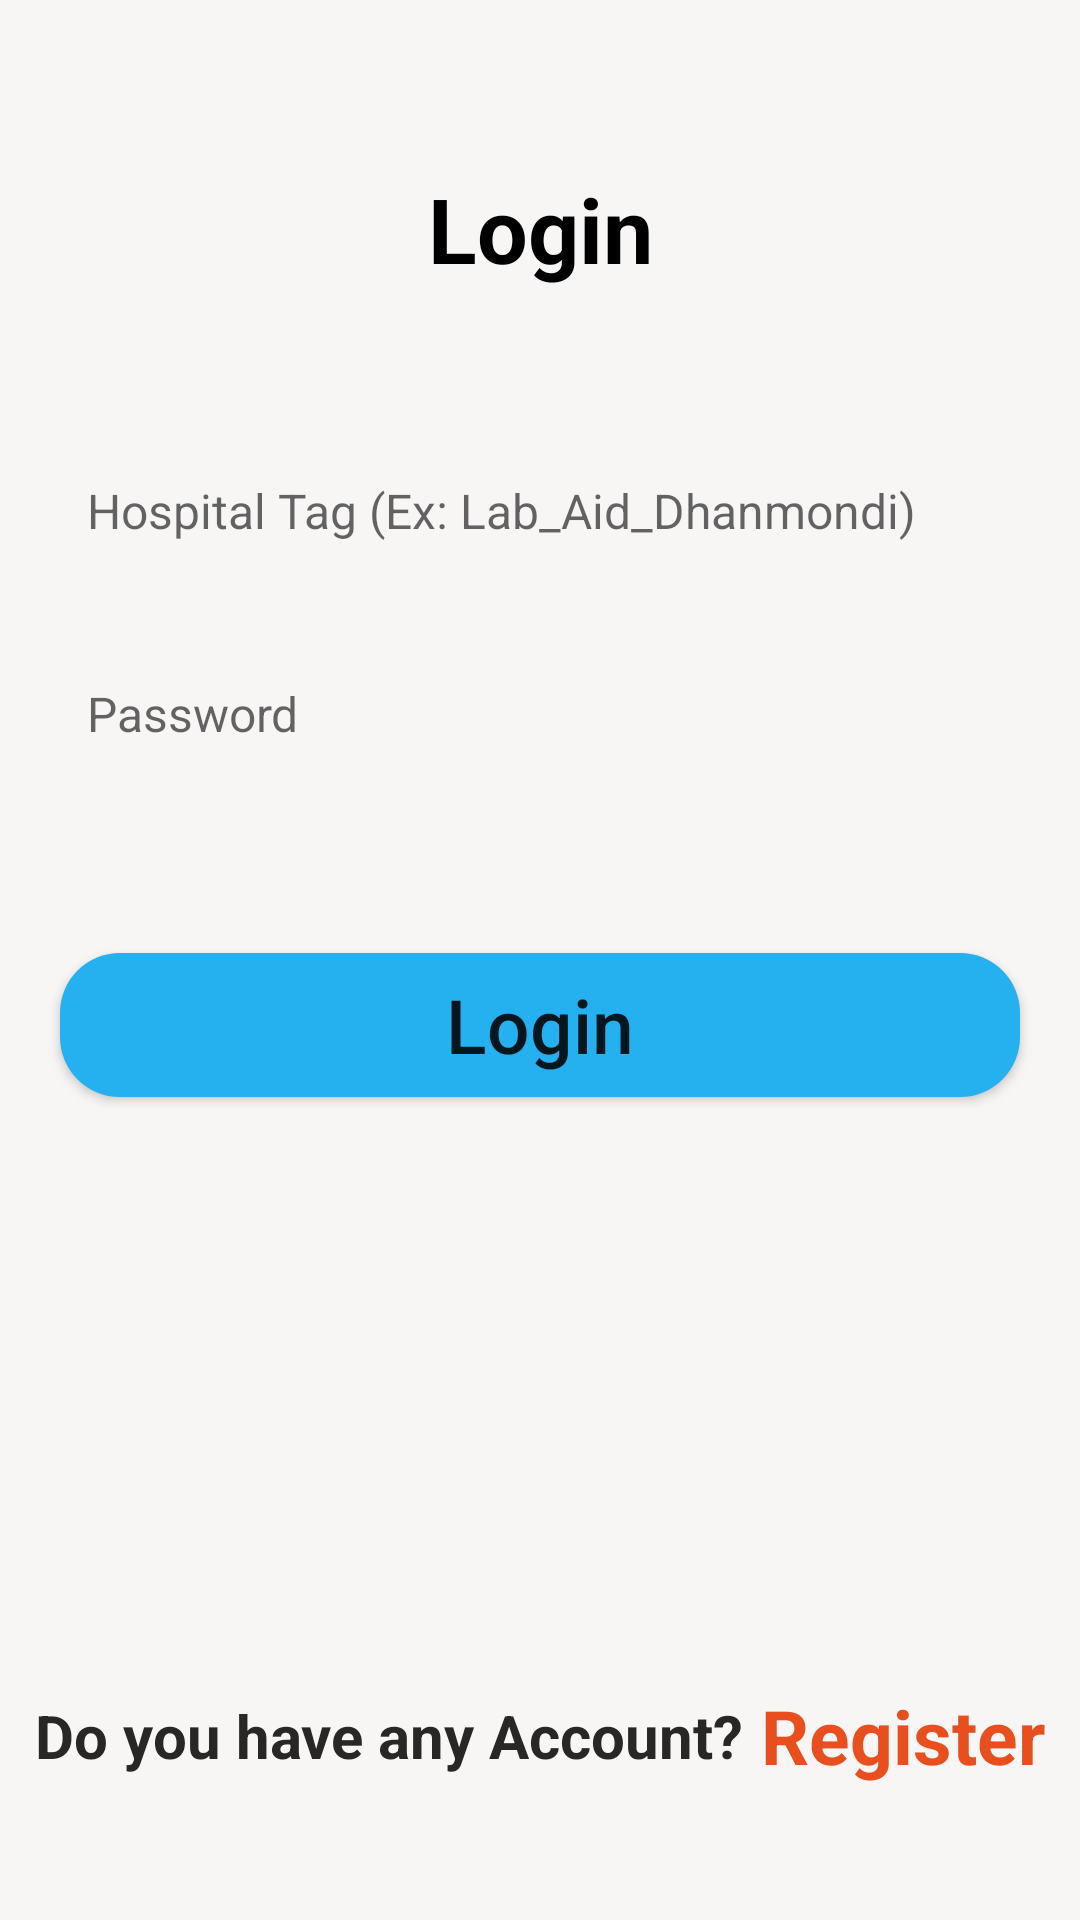

Write the Android layout XML for this screen, with the resource values it uses.
<!-- AndroidManifest.xml: application theme Theme.EMadic2 -->
<!-- res/layout/activity_hospital_login.xml -->
<?xml version="1.0" encoding="utf-8"?>
<androidx.constraintlayout.widget.ConstraintLayout xmlns:android="http://schemas.android.com/apk/res/android"
    xmlns:app="http://schemas.android.com/apk/res-auto"
    xmlns:tools="http://schemas.android.com/tools"
    android:layout_width="match_parent"
    android:layout_height="match_parent"
    android:background="@color/whiteEash"
    tools:context=".Ui.ActivityHospitalLogin">

    <TextView
        android:id="@+id/hospital_loginText"
        android:layout_width="match_parent"
        android:layout_height="wrap_content"
        android:layout_marginStart="16dp"
        android:layout_marginTop="?actionBarSize"
        android:layout_marginEnd="16dp"
        android:fontFamily="sans-serif"
        android:text="Login"
        android:gravity="center"
        android:textAllCaps="false"
        android:textColor="@color/black"
        android:textStyle="bold"
        android:textSize="30sp"
        app:layout_constraintEnd_toEndOf="parent"
        app:layout_constraintStart_toStartOf="parent"
        app:layout_constraintTop_toTopOf="parent" />

    <EditText
        android:id="@+id/hospital_login_hospiTag"
        android:layout_width="0dp"
        android:layout_height="wrap_content"
        android:layout_marginStart="16dp"
        android:layout_marginTop="50dp"
        android:layout_marginEnd="16dp"
        android:ems="10"
        android:inputType="textPersonName"
        android:hint="Hospital Tag (Ex: Lab_Aid_Dhanmondi)"
        android:textSize="16sp"
        android:textAllCaps="false"
        android:textColor="@color/black"
        android:padding="13dp"
        android:background="@drawable/white_background"
        app:layout_constraintEnd_toEndOf="parent"
        app:layout_constraintHorizontal_bias="0.0"
        app:layout_constraintStart_toStartOf="parent"
        app:layout_constraintTop_toBottomOf="@+id/hospital_loginText" />

    <EditText
        android:id="@+id/hospital_login_Password"
        android:layout_width="0dp"
        android:layout_height="wrap_content"
        android:layout_marginStart="16dp"
        android:layout_marginTop="20dp"
        android:layout_marginEnd="16dp"
        android:ems="10"
        android:inputType="textPassword"
        android:hint="Password"
        android:textSize="16sp"
        android:textAllCaps="false"
        android:textColor="@color/black"
        android:padding="13dp"
        android:background="@drawable/white_background"
        app:layout_constraintEnd_toEndOf="parent"
        app:layout_constraintHorizontal_bias="1.0"
        app:layout_constraintStart_toStartOf="parent"
        app:layout_constraintTop_toBottomOf="@+id/hospital_login_hospiTag" />

    <ImageButton
        android:id="@+id/eyebutton"
        android:layout_width="wrap_content"
        android:layout_height="wrap_content"
        android:layout_alignParentTop="true"
        android:layout_alignParentRight="true"
        android:layout_centerVertical="true"
        android:layout_marginTop="30dp"
        android:layout_marginRight="10dp"
        android:background="@null"
        android:onClick="ShowHidePassAdm"
        android:src="@drawable/hide"
        android:layout_marginEnd="30dp"
        app:layout_constraintEnd_toEndOf="parent"
        app:layout_constraintHorizontal_bias="1.0"
        app:layout_constraintStart_toStartOf="parent"
        app:layout_constraintTop_toBottomOf="@+id/hospital_login_hospiTag"
        />


    <Button
        android:id="@+id/hospital_login_btn"
        android:layout_width="0dp"
        android:layout_height="wrap_content"
        android:layout_marginStart="20dp"
        android:layout_marginTop="?actionBarSize"
        android:layout_marginEnd="20dp"
        android:layout_marginBottom="32dp"
        android:text="Login"
        android:textAllCaps="false"
        android:textSize="25sp"
        android:background="@drawable/rounded_button"
        app:layout_constraintStart_toStartOf="parent"
        app:layout_constraintEnd_toEndOf="parent"
        app:layout_constraintTop_toBottomOf="@+id/hospital_login_Password"
        app:layout_constraintVertical_bias="0.636" />


    <LinearLayout
        android:layout_width="match_parent"
        android:layout_height="wrap_content"
        android:gravity="center"
        android:orientation="horizontal"
        app:layout_constraintBottom_toBottomOf="parent"
        app:layout_constraintTop_toBottomOf="@+id/hospital_login_btn"
        app:layout_constraintVertical_bias="0.814"
        tools:ignore="MissingConstraints"
        tools:layout_editor_absoluteX="0dp">

        <TextView
            android:id="@+id/textView_from_login_have_acount_or_not"
            android:layout_width="wrap_content"
            android:layout_height="wrap_content"
            android:gravity="center"
            android:text="Do you have any Account?"
            android:textColor="@color/circleBorder"
            android:textSize="20dp"
            android:textStyle="bold"
            tools:ignore="MissingConstraints" />

        <TextView
            android:id="@+id/textView_from_login_for_registration"
            android:layout_width="wrap_content"
            android:layout_height="wrap_content"
            android:gravity="center"
            android:text=" Register"
            android:textColor="#E94F1E"
            android:textSize="25sp"
            android:textStyle="bold"
            tools:ignore="MissingConstraints" />
    </LinearLayout>


</androidx.constraintlayout.widget.ConstraintLayout>
<!-- resources referenced by this layout -->
<resources>
  <color name="black">#FF000000</color>
  <color name="circleBorder">#292626</color>
  <color name="whiteEash">#F3F8F5F5</color>
  <!-- drawable rounded_button (drawable-v24) -->
  <?xml version="1.0" encoding="utf-8"?>
  <shape xmlns:android="http://schemas.android.com/apk/res/android">
      <solid android:color="@color/teal"/>
      <corners android:radius="20dp"/>
  </shape>
  <style name="Theme.EMadic2" parent="Theme.MaterialComponents.DayNight.NoActionBar">
          
          <item name="colorPrimary">@color/purple_500</item>
          <item name="colorPrimaryVariant">@color/purple_700</item>
          <item name="colorOnPrimary">@color/white</item>
          
          <item name="colorSecondary">@color/teal_200</item>
          <item name="colorSecondaryVariant">@color/teal_700</item>
          <item name="colorOnSecondary">@color/black</item>
          
          <item name="android:statusBarColor" tools:targetApi="l">?attr/colorPrimary</item>
          
      </style>
  <color name="teal">#25B0EF</color>
  <color name="purple_500">#04A4B8</color>
  <color name="purple_700">#FF3700B3</color>
  <color name="white">#FFF</color>
  <color name="teal_200">#FF03DAC5</color>
  <color name="teal_700">#FF018786</color>
</resources>
